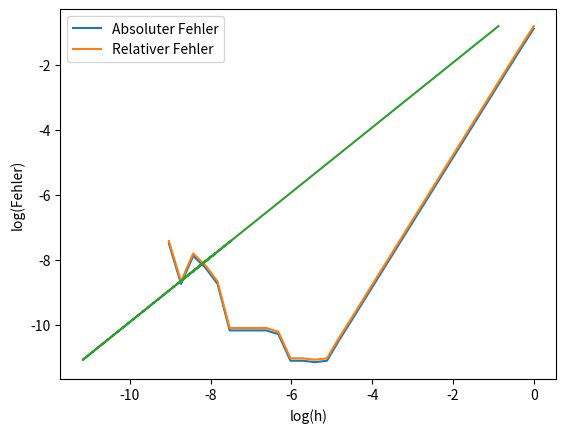

Reproduce this figure in Python.
import math
import matplotlib.pyplot as mlt

#Aufgabe 4a)
def geteps():
    y = 1
    while 1+y != 1:
        y = 0.5*y
    return 2*y

def getmin():
    y = 1
    while y != 0:
        altes_y = y
        y = 0.5*altes_y
    return altes_y
#altes_y, da 2*y sonst als 0.0 angezeigt wird

def getmax():
    y = 1
    while y < math.inf:
        y = 2*y
    return y
#Die wortwörtliche Implementierung der Aufgabenstellung führt zu keinem brauchbaren Ergebnis.

def getmax_2():
    y = 1
    try:
        while math.inf - y > 0:
            y = 2*y
        return "Hat funktioniert: %f" %(y)
    except OverflowError:
        return y
# liefert maximale Größe Float
# Maximum würde irgendwo zwischen y und 2*y liegen

#Aufgabe 4b)
x = 1
h = [2**(-a) for a in range(0,31)]
Ergebnis_Näherung = []
for i in h:
    a = (math.cos(x+i) - math.cos(x-i))/(2*i)
    Ergebnis_Näherung.append(a)
Ergebnis_tatsächlich = -math.sin(x)
print(Ergebnis_Näherung)
print(Ergebnis_tatsächlich)
absoluter_Fehler = [abs(Ergebnis_Näherung[i] - Ergebnis_tatsächlich) for i in range(len(Ergebnis_Näherung))]
relativer_Fehler = [abs(absoluter_Fehler[i] / Ergebnis_tatsächlich) for i in range(len(absoluter_Fehler))]
#abs(), da log10() nicht mit negativen Werten arbeiten kann

x_values = [math.log10(x) for x in h]
f_values = [math.log10(x) for x in absoluter_Fehler]
g_values = [math.log10(x) for x in relativer_Fehler]
mlt.plot(x_values, f_values, label="Absoluter Fehler")
mlt.plot(x_values, g_values, label="Relativer Fehler")
mlt.legend(loc="best")
mlt.xlabel("log(h)")
mlt.ylabel("log(Fehler)")
mlt.show()

mlt.plot(f_values, g_values) 
mlt.show()